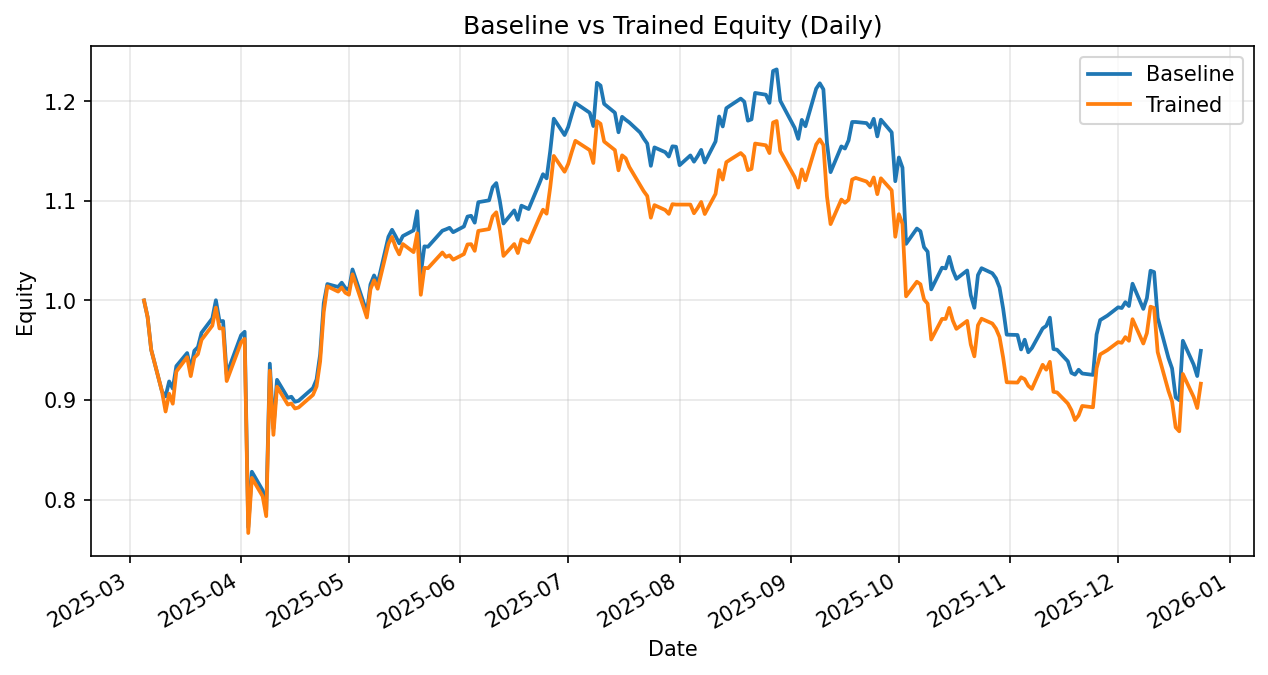

Data behind this chart, as committed beside it:
date, daily_return_x, equity_baseline, daily_return_y, equity_trained
2025-03-05, 0.0, 1.0, 0.0, 1.0
2025-03-06, -0.01662, 0.9834, -0.01662, 0.9834
2025-03-07, -0.03347, 0.9505, -0.03347, 0.9505
2025-03-10, -0.04402, 0.9086, -0.04402, 0.9086
2025-03-11, -0.005523, 0.9036, -0.02228, 0.8884
2025-03-12, 0.01663, 0.9186, 0.02016, 0.9063
2025-03-13, -0.007785, 0.9115, -0.01109, 0.8962
2025-03-14, 0.02477, 0.9341, 0.03614, 0.9286
2025-03-17, 0.014, 0.9471, 0.0155, 0.943
2025-03-18, -0.01723, 0.9308, -0.02023, 0.924
2025-03-19, 0.02004, 0.9495, 0.02004, 0.9425
2025-03-20, 0.003807, 0.9531, 0.003807, 0.9461
2025-03-21, 0.01516, 0.9675, 0.01516, 0.9604
2025-03-24, 0.0149, 0.982, 0.0149, 0.9747
2025-03-25, 0.01861, 1, 0.01861, 0.9928
2025-03-26, -0.02107, 0.9792, -0.02107, 0.9719
2025-03-27, 0.0001409, 0.9793, 0.0001409, 0.9721
2025-03-28, -0.05458, 0.9258, -0.05458, 0.919
2025-03-31, 0.03189, 0.9554, 0.03189, 0.9483
2025-04-01, 0.01008, 0.965, 0.01004, 0.9578
2025-04-02, 0.003674, 0.9685, 0.003674, 0.9614
2025-04-03, -0.2029, 0.7721, -0.2029, 0.7663
2025-04-04, 0.07231, 0.8279, 0.07231, 0.8217
2025-04-07, -0.02248, 0.8093, -0.02248, 0.8033
2025-04-08, -0.02481, 0.7892, -0.02489, 0.7833
2025-04-09, 0.1866, 0.9365, 0.1866, 0.9295
2025-04-10, -0.0694, 0.8715, -0.0694, 0.865
2025-04-11, 0.05595, 0.9203, 0.05595, 0.9134
2025-04-14, -0.01968, 0.9021, -0.01968, 0.8954
2025-04-15, 0.001243, 0.9033, 0.001243, 0.8965
2025-04-16, -0.005632, 0.8982, -0.005632, 0.8914
2025-04-17, 0.001133, 0.8992, 0.001133, 0.8925
2025-04-21, 0.01416, 0.9119, 0.01416, 0.9051
2025-04-22, 0.009434, 0.9205, 0.009434, 0.9136
2025-04-23, 0.02747, 0.9458, 0.02747, 0.9387
2025-04-24, 0.05442, 0.9973, 0.05304, 0.9885
2025-04-25, 0.01925, 1.016, 0.02599, 1.014
2025-04-28, -0.002913, 1.014, -0.005229, 1.009
2025-04-29, 0.004253, 1.018, 0.004068, 1.013
2025-04-30, -0.005217, 1.013, -0.005199, 1.008
2025-05-01, -0.002012, 1.01, -0.002012, 1.006
2025-05-02, 0.02045, 1.031, 0.02045, 1.026
2025-05-05, -0.03146, 0.9987, -0.03146, 0.994
2025-05-06, -0.01124, 0.9875, -0.01124, 0.9828
2025-05-07, 0.02895, 1.016, 0.02895, 1.011
2025-05-08, 0.008905, 1.025, 0.008905, 1.02
2025-05-09, -0.007863, 1.017, -0.00839, 1.012
2025-05-12, 0.0461, 1.064, 0.04458, 1.057
2025-05-13, 0.006604, 1.071, 0.006604, 1.064
2025-05-14, -0.00611, 1.064, -0.009677, 1.054
2025-05-15, -0.006664, 1.057, -0.006818, 1.046
2025-05-16, 0.006945, 1.065, 0.009897, 1.057
2025-05-19, 0.005398, 1.07, -0.007707, 1.049
2025-05-20, 0.01801, 1.09, 0.01801, 1.067
2025-05-21, -0.05784, 1.027, -0.05784, 1.006
2025-05-22, 0.02692, 1.054, 0.02692, 1.033
2025-05-23, -0.0003591, 1.054, -0.0003591, 1.032
2025-05-27, 0.01529, 1.07, 0.01529, 1.048
2025-05-28, 0.001285, 1.071, -0.004185, 1.044
2025-05-29, 0.001451, 1.073, 0.001451, 1.045
... 145 more rows
